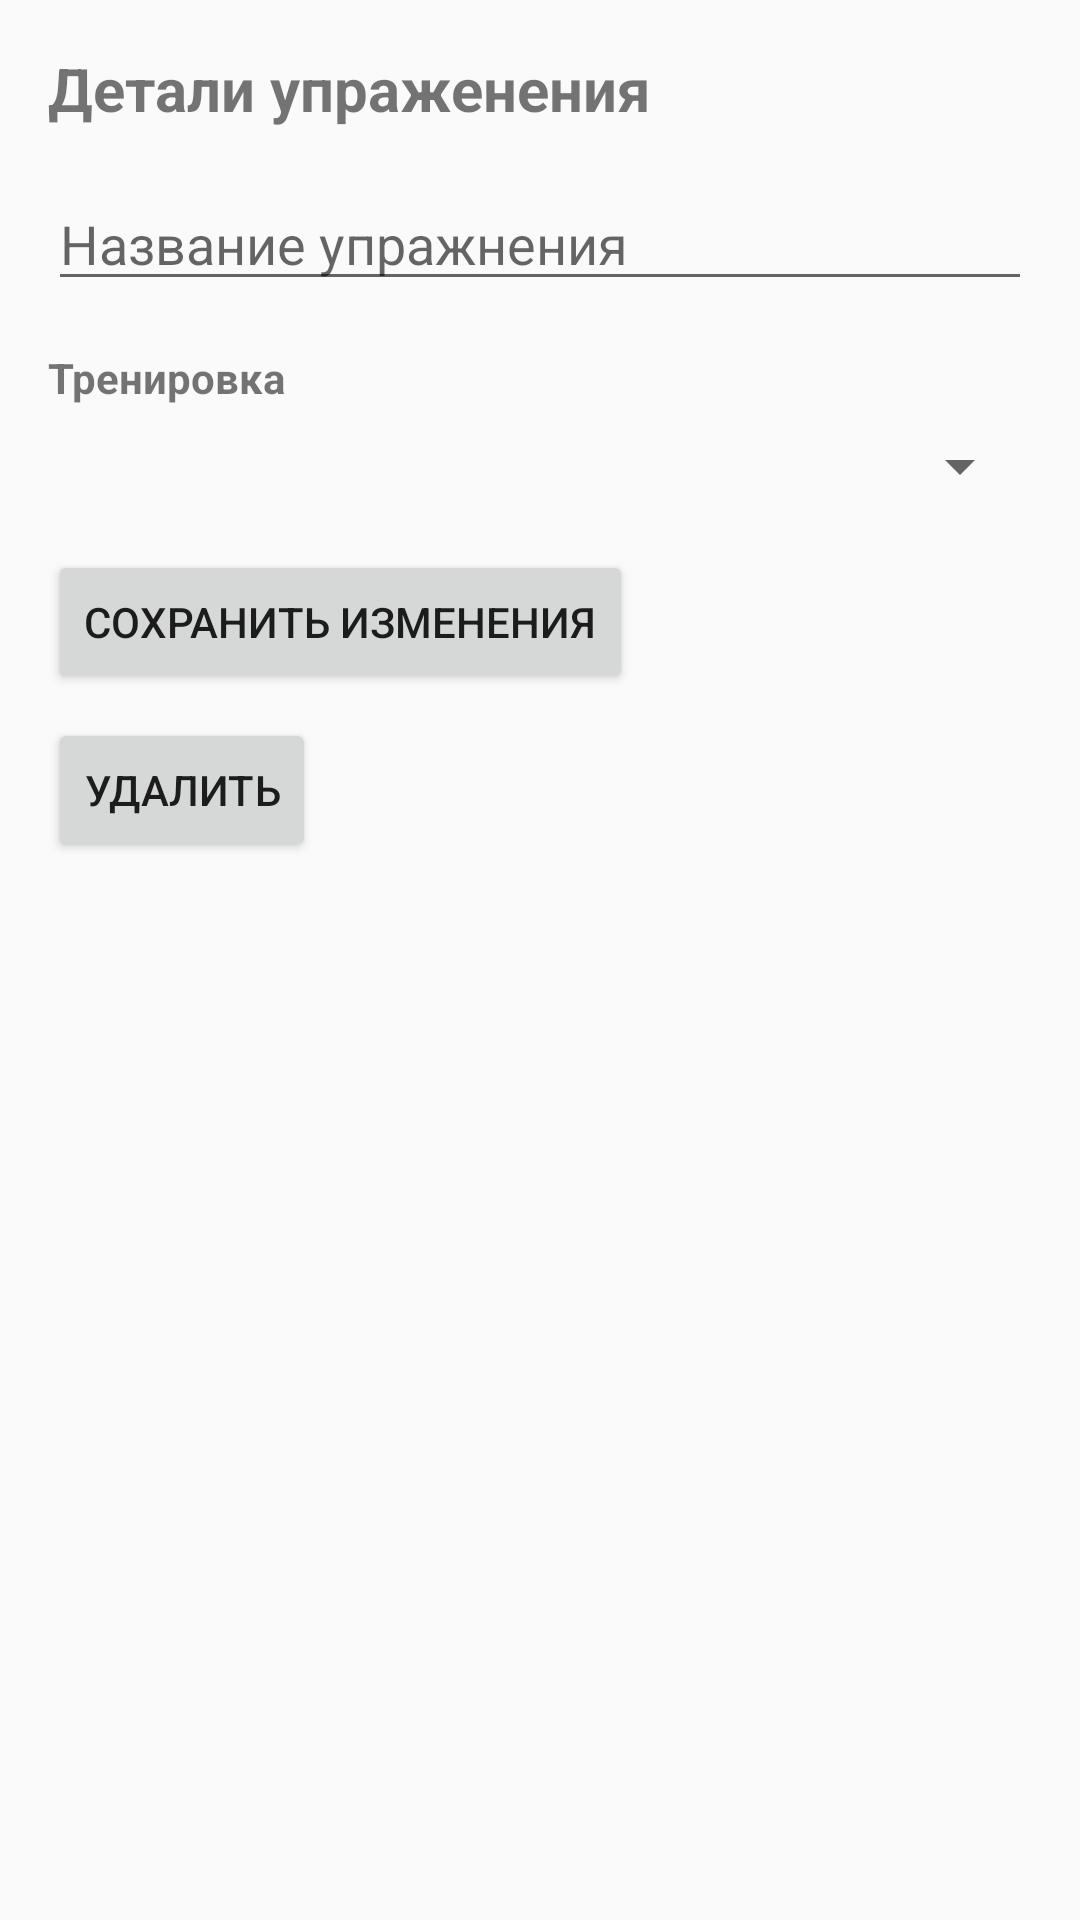

Android layout source for this screen:
<!-- AndroidManifest.xml: application theme Theme.FitnessDiary -->
<!-- res/layout/fragment_details.xml -->
<?xml version="1.0" encoding="utf-8"?>
<ScrollView xmlns:android="http://schemas.android.com/apk/res/android"
    xmlns:tools="http://schemas.android.com/tools"
    android:id="@+id/details_fragment"
    android:layout_width="match_parent"
    android:layout_height="match_parent"
    android:fitsSystemWindows="true"
    tools:context=".DetailsFragment">

    <LinearLayout
        android:layout_width="match_parent"
        android:layout_height="wrap_content"
        android:orientation="vertical"
        android:padding="16dp">

        <TextView
            android:layout_width="match_parent"
            android:layout_height="wrap_content"
            android:text="@string/title_details"
            android:textSize="20sp"
            android:textStyle="bold"
            android:paddingBottom="16dp" />

        <EditText
            android:id="@+id/exercise_name"
            android:layout_width="match_parent"
            android:layout_height="wrap_content"
            android:hint="@string/exercise_name"
            android:inputType="text"
            android:autofillHints="" />

        <EditText
            android:id="@+id/exercise_approaches"
            android:layout_width="match_parent"
            android:layout_height="wrap_content"
            android:hint="@string/exercise_approaches"
            android:inputType="number"
            android:autofillHints=""
            android:visibility="gone" />

        <EditText
            android:id="@+id/exercise_repetitions"
            android:layout_width="match_parent"
            android:layout_height="wrap_content"
            android:hint="@string/exercise_repetitions"
            android:inputType="number"
            android:autofillHints=""
            android:visibility="gone" />

        <EditText
            android:id="@+id/exercise_weight"
            android:layout_width="match_parent"
            android:layout_height="wrap_content"
            android:hint="@string/exercise_weight"
            android:inputType="numberDecimal"
            android:autofillHints=""
            android:visibility="gone" />

        <EditText
            android:id="@+id/exercise_time"
            android:layout_width="match_parent"
            android:layout_height="wrap_content"
            android:hint="@string/exercise_time"
            android:inputType="text"
            android:autofillHints=""
            android:visibility="gone" />
        <TextView
            android:layout_width="match_parent"
            android:layout_height="wrap_content"
            android:text="@string/exercise_workout_section"
            android:paddingTop="16dp"
            android:paddingBottom="8dp"
            android:textStyle="bold" />

        <Spinner
            android:id="@+id/workoutSpinner"
            android:layout_width="match_parent"
            android:layout_height="wrap_content" />

        <Button
            android:id="@+id/saveButton"
            android:layout_width="wrap_content"
            android:layout_height="wrap_content"
            android:layout_marginTop="16dp"
            android:text="@string/btn_save_changes" />
        <Button
            android:id="@+id/deleteButton"
            android:layout_width="wrap_content"
            android:layout_height="wrap_content"
            android:layout_marginTop="8dp"
            android:text="@string/btn_delete" />

    </LinearLayout>
</ScrollView>
<!-- resources referenced by this layout -->
<resources>
  <string name="btn_delete">Удалить</string>
  <string name="btn_save_changes">Сохранить изменения</string>
  <string name="exercise_approaches">Количество подходов</string>
  <string name="exercise_name">Название упражнения</string>
  <string name="exercise_repetitions">Количество повторений</string>
  <string name="exercise_time">Время выполнения</string>
  <string name="exercise_weight">Масса (кг)</string>
  <string name="exercise_workout_section">Тренировка</string>
  <string name="title_details">Детали упраженения</string>
  <style name="Theme.FitnessDiary" parent="android:Theme.Material.Light.NoActionBar" />
</resources>
